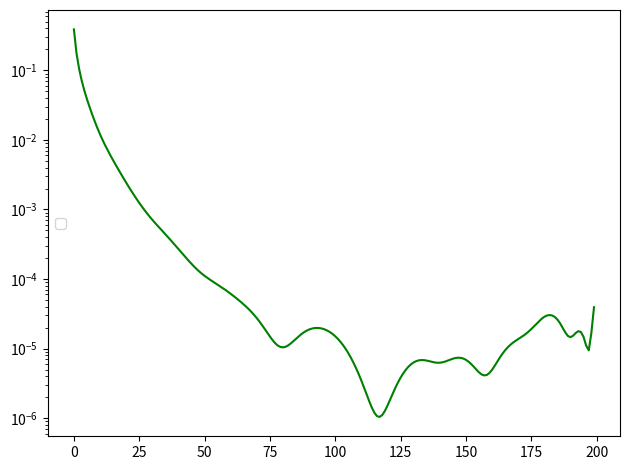

Python code for this plot:
import pandas as pd
import seaborn as sns
import matplotlib.pyplot as plt
d = {'0':[0.224058,0.112151,0.0744808,0.055681,0.0444352,0.0368984,0.031475,0.0274067,0.0242724,0.0218029,0.019813,0.0181723,0.0167911,0.015609,0.0145861,0.0136952,0.0129161,0.0122326,0.0116314,0.011101,0.0106313,0.0102119,0.00983224,0.00948095,0.00914677,0.00881981,0.00849269,0.00816157,0.00782673,0.00749226,0.00716516,0.00685362,0.00656525,0.00630584,0.00607886,0.00588584,0.00572669,0.00560017,0.00550397,0.00543473,0.0053877,0.0053557,0.00532734,0.00528581,0.00521067,0.00508422,0.00489945,0.00466053,0.00437142,0.00403931,
], 
     '1.00503e-06':[0.224265,0.112236,0.0745317,0.0557146,0.0444572,0.0369128,0.0314844,0.0274133,0.0242775,0.0218075,0.0198178,0.0181775,0.0167964,0.0156139,0.0145899,0.013697,0.0129154,0.0122289,0.0116243,0.0110903,0.0106168,0.010194,0.00981121,0.00945748,0.00912168,0.00879404,0.00846714,0.008137,0.00780359,0.00747068,0.00714493,0.00683436,0.00654652,0.00628727,0.00606032,0.00586743,0.0057088,0.00558338,0.00548895,0.00542206,0.00537761,0.00534793,0.00532108,0.00528004,0.00520475,0.00507849,0.00489514,0.00465895,0.00437282,0.00404269,
],
      '4.47236e-05':[0.232965,0.11571,0.0763004,0.0566525,0.0449194,0.0370907,0.0314904,0.0273075,0.0240846,0.0215321,0.0194576,0.0177335,0.0162769,0.0150352,0.013973,0.013064,0.012285,0.0116154,0.0110366,0.010533,0.0100912,0.00969889,0.00934426,0.00901557,0.00870179,0.00839365,0.00808462,0.00777163,0.00745524,0.00713926,0.00682966,0.00653321,0.00625596,0.00600263,0.00577655,0.00558039,0.00541662,0.00528746,0.00519401,0.00513488,0.00510466,0.00509256,0.00508179,0.00505101,0.00497899,0.00485211,0.00466934,0.00443774,0.00416063,0.00385015,
],
       '0.0001': [0.244187,0.120351,0.078747,0.0580396,0.0456979,0.0374778,0.0316075,0.0272295,0.0238607,0.0211977,0.019041,0.0172587,0.0157633,0.0144951,0.0134114,0.0124794,0.0116738,0.0109748,0.0103675,0.00984047,0.00938364,0.00898635,0.00863638,0.00832014,0.00802393,0.00773586,0.0074475,0.00715473,0.0068579,0.00656086,0.00626959,0.00599061,0.00572966,0.00549122,0.0052788,0.00509573,0.00494544,0.00483107,0.00475414,0.00471269,0.00469994,0.00470385,0.00470788,0.00469314,0.00464195,0.00454251,0.00439174,0.00419259,0.00394471,0.00362343,
],
        '.0030804': [0.616992,0.199886,0.086655,0.0426369,0.0226622,0.0126719,0.00731637,0.00431094,0.00257264,0.00154471,0.000928078,0.000557211,0.00033616,0.00020611,0.000130017,8.51274e-05,5.8347e-05,4.26201e-05,3.4104e-05,3.03128e-05,2.92177e-05,2.9045e-05,2.8422e-05,2.65672e-05,2.33431e-05,1.91276e-05,1.45606e-05,1.02764e-05,6.71571e-06,4.05941e-06,2.26733e-06,1.16984e-06,5.61311e-07,2.66478e-07,1.77198e-07,2.76634e-07,6.72467e-07,1.64834e-06,3.706e-06,7.51172e-06,1.36192e-05,2.19136e-05,3.09958e-05,3.80851e-05,4.00364e-05,3.52913e-05,2.53813e-05,1.45014e-05,9.42267e-06,3.94122e-05,
],
         '.00592965': [0.734129,0.175948,0.0561066,0.0201746,0.00787864,0.00329973,0.00145164,0.000654565,0.000298583,0.00013796,6.49065e-05,3.09614e-05,1.47117e-05,6.79886e-06,2.9919e-06,1.23548e-06,4.74647e-07,1.68912e-07,5.55779e-08,1.68999e-08,4.74999e-09,1.23459e-09,2.96892e-10,6.60867e-11,1.36208e-11,2.59971e-12,4.59471e-13,7.51774e-14,1.13817e-14,1.59334e-15,2.06048e-16,2.4584e-17,2.70209e-18,2.73087e-19,2.53215e-20,2.1484e-21,1.6627e-22,1.16941e-23,7.44143e-25,4.26174e-26,2.18276e-27,9.92123e-29,3.96414e-30,1.37593e-31,4.08593e-33,1.0174e-34,2.06622e-36,3.28702e-38,3.84183e-40,0,
],
           '0.01': [0.816666,0.141003,0.0319671,0.00791781,0.00201205,0.000515901,0.000133519,3.4704e-05,8.89695e-06,2.19624e-06,5.11247e-07,1.10672e-07,2.21078e-08,4.061e-09,6.85262e-10,1.06255e-10,1.51541e-11,1.99028e-12,2.41018e-13,2.69428e-14,2.78325e-15,2.6592e-16,2.35151e-17,1.92556e-18,1.46055e-19,1.02629e-20,6.68004e-22,4.02635e-23,2.24618e-24,1.15891e-25,5.5245e-27,2.43013e-28,9.84881e-30,3.67064e-31,1.25525e-32,3.92813e-34,1.12136e-35,2.90927e-37,6.82931e-39,1.44289e-40,0,0,0,0,0,0,0,0,0,0,
],
           '0.0235678': [0.909405,0.0805356,0.0092108,0.00115497,0.000150604,1.97259e-05,2.51085e-06,3.02267e-07,3.38047e-08,3.47805e-09,3.27775e-10,2.82592e-11,2.22977e-12,1.61212e-13,1.06962e-14,6.52312e-16,3.66235e-17,1.89571e-18,9.05859e-20,4.00058e-21,1.63447e-22,6.1825e-24,2.16642e-25,7.03558e-27,2.11803e-28,5.91094e-30,1.52899e-31,3.66462e-33,8.13353e-35,1.67037e-36,3.17087e-38,5.55676e-40,0,0,0,0,0,0,0,0,0,0,0,0,0,0,0,0,0,0,
]


}

d2 = {'0':[0.224058,0.112151,0.0744808,0.055681,0.0444352,0.0368984,0.031475,0.0274067,0.0242724,0.0218029,0.019813,0.0181723,0.0167911,0.015609,0.0145861,0.0136952,0.0129161,0.0122326,0.0116314,0.011101,0.0106313,0.0102119,0.00983224,0.00948095,0.00914677,0.00881981,0.00849269,0.00816157,0.00782673,0.00749226,0.00716516,0.00685362,0.00656525,0.00630584,0.00607886,0.00588584,0.00572669,0.00560017,0.00550397,0.00543473,0.0053877,0.0053557,0.00532734,0.00528581,0.00521067,0.00508422,0.00489945,0.00466053,0.00437142,0.00403931,
], 
     '-1.00503e-06':[0.224545,0.112367,0.0746176,0.0557805,0.0445107,0.0369557,0.0315172,0.027436,0.0242906,0.0218119,0.019815,0.0181694,0.016785,0.0156008,0.0145763,0.0136837,0.0129022,0.0122156,0.0116106,0.0110759,0.0106019,0.0101788,0.00979618,0.00944272,0.00910718,0.00877955,0.00845231,0.00812137,0.0077866,0.00745163,0.00712301,0.0068088,0.00651687,0.00625368,0.00602368,0.00582928,0.00567108,0.0055481,0.00545788,0.00539657,0.00535856,0.00533547,0.00531462,0.00527808,0.00520478,0.00507676,0.00488665,0.00463848,0.00433828,0.00400145,
],
      '-4.47236e-05':[0.244907,0.121259,0.079726,0.0590375,0.046685,0.0384388,0.0325302,0.0280993,0.0246636,0.0219243,0.0196886,0.0178308,0.0162677,0.0149421,0.0138114,0.0128419,0.0120056,0.011279,0.010644,0.0100862,0.00959437,0.0091578,0.00876544,0.00840542,0.00806574,0.00773582,0.00740788,0.007078,0.00674621,0.00641577,0.0060918,0.00577973,0.00548409,0.00520824,0.00495476,0.00472636,0.00452623,0.00435758,0.00422211,0.00411775,0.00403678,0.00396512,0.00388409,0.00377521,0.00362781,0.00344633,0.00325027,0.00305981,0.00287041,0.00262785,
],
       '-0.0001': [0.274407,0.134016,0.0868536,0.0633448,0.0493197,0.0399819,0.0333166,0.0283426,0.0245087,0.0214733,0.0190151,0.0169886,0.0152954,0.0138659,0.0126471,0.0115976,0.0106851,0.00988576,0.00918314,0.00856572,0.00802389,0.00754734,0.00712392,0.00674022,0.00638336,0.00604294,0.00571224,0.00538822,0.00507075,0.00476145,0.00446275,0.00417716,0.00390674,0.00365295,0.00341667,0.00319855,0.00299955,0.0028213,0.00266614,0.00253616,0.00243121,0.00234651,0.00227163,0.00219273,0.00209833,0.00198612,0.00186559,0.00175171,0.00164947,0.00153588,
],
        '-.0030804': [0.750121,0.171444,0.0514002,0.0171112,0.00608813,0.00231097,0.000938699,0.00040828,0.000190381,9.48438e-05,4.94942e-05,2.61231e-05,1.34443e-05,6.56519e-06,2.99254e-06,1.26268e-06,4.91438e-07,1.76251e-07,5.82626e-08,1.77658e-08,5.00174e-09,1.30135e-09,3.1314e-10,6.97298e-11,1.4375e-11,2.74405e-12,4.85022e-13,7.93624e-14,1.20157e-14,1.68213e-15,2.17532e-16,2.59545e-17,2.85274e-18,2.88313e-19,2.67334e-20,2.26819e-21,1.75541e-22,1.23462e-23,7.85636e-25,4.49938e-26,2.30447e-27,1.04744e-28,4.18518e-30,1.45265e-31,4.31376e-33,1.07414e-34,2.18143e-36,3.47031e-38,4.05606e-40,0,
        ],
         '-.00592965': [0.734129,0.175948,0.0561066,0.0201746,0.00787864,0.00329973,0.00145164,0.000654565,0.000298583,0.00013796,6.49065e-05,3.09614e-05,1.47117e-05,6.79886e-06,2.9919e-06,1.23548e-06,4.74647e-07,1.68912e-07,5.55779e-08,1.68999e-08,4.74999e-09,1.23459e-09,2.96892e-10,6.60867e-11,1.36208e-11,2.59971e-12,4.59471e-13,7.51774e-14,1.13817e-14,1.59334e-15,2.06048e-16,2.4584e-17,2.70209e-18,2.73087e-19,2.53215e-20,2.1484e-21,1.6627e-22,1.16941e-23,7.44143e-25,4.26174e-26,2.18276e-27,9.92123e-29,3.96414e-30,1.37593e-31,4.08593e-33,1.0174e-34,2.06622e-36,3.28702e-38,3.84183e-40,0,
                       ],
           '-0.01': [0.895303,0.0908201,0.0121056,0.00183547,0.000303892,5.28464e-05,9.22365e-06,1.55515e-06,2.46936e-07,3.63833e-08,4.93498e-09,6.1392e-10,6.99568e-11,7.30316e-12,6.99149e-13,6.14601e-14,4.96859e-15,3.69946e-16,2.54051e-17,1.61112e-18,9.44564e-20,5.12411e-21,2.57392e-22,1.19778e-23,5.16531e-25,2.06437e-26,7.64555e-28,2.62309e-29,8.33237e-31,2.44873e-32,6.65092e-34,1.66738e-35,3.85232e-37,8.18683e-39,1.59672e-40,0,0,0,0,0,0,0,0,0,0,0,0,0,0,0,],
           '-0.0235678': [0.95175,0.046044,0.00284092,0.000187846,1.23355e-05,7.72053e-07,4.50449e-08,2.42266e-09,1.19515e-10,5.3993e-12,2.23394e-13,8.47219e-15,2.94857e-16,9.42883e-18,2.77373e-19,7.51526e-21,1.8775e-22,4.32935e-24,9.22331e-26,1.81694e-27,3.31209e-29,5.59027e-31,8.74059e-33,1.26639e-34,1.70049e-36,2.11624e-38,2.44038e-40,0,0,0,0,0,0,0,0,0,0,0,0,0,0,0,0,0,0,0,0,0,0,0,]}


d_a = {'0':[0.224058,0.112151,0.0744808,0.055681,0.0444352,0.0368984,0.031475,0.0274067,0.0242724,0.0218029,0.019813,0.0181723,0.0167911,0.015609,0.0145861,0.0136952,0.0129161,0.0122326,0.0116314,0.011101,0.0106313,0.0102119,0.00983224,0.00948095,0.00914677,0.00881981,0.00849269,0.00816157,0.00782673,0.00749226,0.00716516,0.00685362,0.00656525,0.00630584,0.00607886,0.00588584,0.00572669,0.00560017,0.00550397,0.00543473,0.0053877,0.0053557,0.00532734,0.00528581,0.00521067,0.00508422,0.00489945,0.00466053,0.00437142,0.00403931,
], 
     '1.00503e-06':[0.224158,0.112197,0.0745068,0.0556949,0.0444413,0.0368995,0.0314726,0.0274019,0.0242658,0.0217956,0.0198059,0.0181661,0.0167859,0.0156047,0.0145824,0.0136918,0.0129129,0.0122295,0.0116283,0.0110977,0.0106274,0.0102075,0.00982706,0.00947511,0.00914048,0.00881338,0.00848647,0.0081559,0.00782185,0.00748823,0.00716184,0.00685065,0.0065621,0.00630191,0.00607366,0.00587907,0.00571838,0.00559067,0.00549392,0.00542498,0.00537915,0.00534908,0.00532304,0.0052838,0.00521051,0.00508529,0.00490116,0.00466247,0.00437334,0.00404112,],
      '4.47236e-05':[0.22624,0.113025,0.0749421,0.0559418,0.0445802,0.0369743,0.0315091,0.0274133,0.0242574,0.0217684,0.0197596,0.0181011,0.0167033,0.0155061,0.0144701,0.0135681,0.0127804,0.0120913,0.0114878,0.0109586,0.0104932,0.0100805,0.00970869,0.00936537,0.00903822,0.00871663,0.00839286,0.00806306,0.00772756,0.00739061,0.0070594,0.00674255,0.00644842,0.00618394,0.00595403,0.00576152,0.00560719,0.00548979,0.00540607,0.00535089,0.00531707,0.00529485,0.0052709,0.00522801,0.00514739,0.00501452,0.0048257,0.00458753,0.00430668,0.00399606,

],
       '0.0001': [0.173726,0.0872918,0.058222,0.0437964,0.0351722,0.029333,0.0250375,0.0217371,0.0191576,0.0171264,0.0155124,0.0142093,0.0131334,0.0122219,0.0114303,0.0107289,0.0100988,0.00952796,0.00900864,0.00853527,0.00810343,0.00770937,0.0073496,0.00702072,0.00671949,0.00644271,0.00618745,0.00595097,0.00573098,0.00552572,0.00533387,0.00515448,0.00498698,0.00483084,0.00468556,0.00455049,0.00442491,0.0043079,0.00419848,0.00409561,0.00399829,0.00390559,0.00381677,0.00373122,0.0036485,0.0035683,0.00349042,0.00341475,0.00334124,0.0032698,0.00320042,0.00313306,0.00306767,0.00300427,0.00294293,0.00288373,0.00282682,0.00277235,0.00272048,0.00267138,0.00262508,0.00258165,0.002541,0.00250299,0.00246736,0.00243381,0.00240197,0.00237143,0.00234181,0.00231275,0.00228392,0.00225511,0.00222615,0.00219701,0.00216781,0.00213863,0.00210975,0.00208146,0.00205409,0.00202801,0.00200351,0.00198086,0.00196022,0.00194171,0.00192522,0.00191062,0.00189763,0.00188592,0.00187507,0.00186461,0.00185418,0.0018434,0.001832,0.00181977,0.00180665,0.00179268,0.00177799,0.00176276,0.00174725,0.00173169,0.00171627,0.00170114,0.00168639,0.001672,0.00165786,0.00164383,0.00162965,0.0016151,0.00159989,0.00158379,0.0015666,0.00154818,0.00152842,0.00150735,0.00148509,0.00146183,0.00143783,0.00141343,0.00138904,0.00136503,0.00134182,0.00131973,0.00129908,0.00128005,0.00126274,0.00124713,0.00123308,0.00122043,0.00120887,0.00119808,0.00118778,0.00117769,0.00116757,0.0011573,0.00114679,0.00113606,0.00112519,0.00111428,0.00110352,0.00109305,0.00108305,0.00107364,0.00106495,0.00105707,0.00105004,0.00104386,0.00103852,0.00103395,0.00103004,0.00102666,0.00102367,0.00102092,0.00101827,0.00101564,0.001013,0.00101042,0.001008,0.00100592,0.00100438,0.00100357,0.00100359,0.00100451,0.00100629,0.00100878,0.00101181,0.00101514,0.0010186,0.00102202,0.00102531,0.00102841,0.00103124,0.00103371,0.00103563,0.00103669,0.00103652,0.00103468,0.00103075,0.00102441,0.00101548,0.00100397,0.000990064,0.000974123,0.000956724,0.000938661,0.000920912,0.000904512,0.000890283,0.000878465,0.000868443,0.000858764,0.000847584,0.000833396,0.000815745,0.000795492,0.000774281,0.000753026,0.000730091,0.000702889,0.000679671,0.000693234,



],
        '.0030804': [0.088944,0.0497934,0.0369386,0.0307934,0.027351,0.0252401,0.0238812,0.0229919,0.0224121,0.022041,0.0218121,0.021682,0.0216218,0.0216109,0.0216315,0.021666,0.0216971,0.021709,0.0216896,0.0216315,0.021531,0.0213871,0.0211988,0.0209644,0.0206809,0.0203445,0.0199519,0.0195015,0.0189946,0.0184358,0.0178322,0.0171932,0.0165278,0.0158451,0.0151533,0.01446,0.0137724,0.0130957,0.0124323,0.0117809,0.0111371,0.0104952,0.00984985,0.0091969,0.0085335,0.00785951,0.0071801,0.00650624,0.00584889,0.00520226,


],
         '.00592965': [0.254062,0.124326,0.0807943,0.0591565,0.0462854,0.0377332,0.0316413,0.0271104,0.0236339,0.020893,0.018679,0.0168543,0.0153276,0.0140362,0.0129337,0.0119837,0.0111576,0.0104344,0.00980023,0.0092463,0.00876629,0.00835295,0.00799618,0.00768283,0.00739828,0.00712899,0.00686468,0.00659966,0.00633286,0.00606681,0.00580612,0.00555591,0.0053207,0.00510416,0.00490954,0.00474032,0.00460048,0.00449391,0.00442289,0.004386,0.00437633,0.00438093,0.00438255,0.0043639,0.00431335,0.004229,0.00411592,0.00397531,0.00379125,0.00350523,

],
           '0.01': [0.577926,0.201064,0.0932708,0.0489692,0.0277455,0.0165891,0.010334,0.00666543,0.00443671,0.00303646,0.00212682,0.00151791,0.00110025,0.000807801,0.00059898,0.000447224,0.000335921,0.000254922,0.000197749,0.000159466,0.000135425,0.000120882,0.000111291,0.000102931,9.34636e-05,8.21549e-05,6.96629e-05,5.74765e-05,4.72231e-05,4.00769e-05,3.64341e-05,3.59018e-05,3.7536e-05,4.01955e-05,4.28753e-05,4.49476e-05,4.63062e-05,4.74382e-05,4.94071e-05,5.36917e-05,6.18612e-05,7.51506e-05,9.39618e-05,0.000117134,0.000140954,0.000158926,0.000164365,0.000155393,0.000136763,0.000129899,

],
           '0.0235678': [0.734133,0.175926,0.056109,0.0201797,0.00788169,0.00330118,0.0014523,0.000654866,0.00029872,0.000138023,6.49365e-05,3.09757e-05,1.47185e-05,6.802e-06,2.99328e-06,1.23605e-06,4.74866e-07,1.6899e-07,5.56035e-08,1.69077e-08,4.75218e-09,1.23516e-09,2.97029e-10,6.61172e-11,1.36271e-11,2.60091e-12,4.59683e-13,7.52121e-14,1.1387e-14,1.59407e-15,2.06143e-16,2.45954e-17,2.70334e-18,2.73213e-19,2.53332e-20,2.14939e-21,1.66347e-22,1.16995e-23,7.44486e-25,4.26371e-26,2.18377e-27,9.92581e-29,3.96596e-30,1.37656e-31,4.08781e-33,1.01787e-34,2.06717e-36,3.28854e-38,3.84361e-40,0,

]


}



df_robertson = pd.DataFrame(d)
#df_robertson2 = pd.DataFrame(d_a)
df_mse = pd.DataFrame(d2)

#sns.lineplot(df_robertson['.0030804'], dashes=False)
#sns.lineplot(df_mse['-.0030804'], c='r', dashes=True)
sns.lineplot([0.388084,0.174882,0.104646,0.0707134,0.0511432,0.0384894,0.0296441,0.0231835,0.0183725,0.0147594,0.0120248,0.00993051,0.00829976,0.00700493,0.00595621,0.00509175,0.0043694,0.00376016,0.00324346,0.00280395,0.00242963,0.00211073,0.00183907,0.00160777,0.00141093,0.00124351,0.00110113,0.00097991,0.00087644,0.000787681,0.000710958,0.000643964,0.000584782,0.000531859,0.000484009,0.000440365,0.000400327,0.000363498,0.000329625,0.000298543,0.000270136,0.000244316,0.000221003,0.000200116,0.000181562,0.000165231,0.000150988,0.000138668,0.000128075,0.000118987,0.000111162,0.000104355,9.83311e-05,9.28798e-05,8.78289e-05,8.30471e-05,7.84486e-05,7.39853e-05,6.96407e-05,6.54182e-05,6.13296e-05,5.73883e-05,5.36e-05,4.99616e-05,4.64596e-05,4.30748e-05,3.97856e-05,3.65733e-05,3.34281e-05,3.03514e-05,2.7358e-05,2.44762e-05,2.17448e-05,1.92105e-05,1.69237e-05,1.49315e-05,1.32756e-05,1.19871e-05,1.10837e-05,1.05679e-05,1.04262e-05,1.06301e-05,1.11372e-05,1.18938e-05,1.2838e-05,1.39033e-05,1.50223e-05,1.613e-05,1.71668e-05,1.80812e-05,1.88322e-05,1.93884e-05,1.97296e-05,1.98455e-05,1.97348e-05,1.94036e-05,1.88651e-05,1.81366e-05,1.72404e-05,1.62015e-05,1.50472e-05,1.38073e-05,1.2512e-05,1.11925e-05,9.87851e-06,8.59859e-06,7.37812e-06,6.23894e-06,5.19833e-06,4.26878e-06,3.45798e-06,2.76922e-06,2.20204e-06,1.75341e-06,1.41857e-06,1.19209e-06,1.06867e-06,1.04368e-06,1.11326e-06,1.27407e-06,1.52262e-06,1.85439e-06,2.26279e-06,2.73795e-06,3.26618e-06,3.82952e-06,4.40589e-06,4.97052e-06,5.49704e-06,5.96021e-06,6.33839e-06,6.61614e-06,6.78648e-06,6.85227e-06,6.82637e-06,6.73108e-06,6.59552e-06,6.45238e-06,6.33395e-06,6.26761e-06,6.27214e-06,6.3546e-06,6.50896e-06,6.71633e-06,6.94694e-06,7.16404e-06,7.32873e-06,7.40541e-06,7.36689e-06,7.19875e-06,6.90221e-06,6.49462e-06,6.00833e-06,5.48792e-06,4.98574e-06,4.55682e-06,4.25337e-06,4.11955e-06,4.18695e-06,4.47105e-06,4.96913e-06,5.66021e-06,6.50722e-06,7.46126e-06,8.46823e-06,9.47653e-06,1.04445e-05,1.13472e-05,1.21795e-05,1.29571e-05,1.37141e-05,1.44993e-05,1.53711e-05,1.63917e-05,1.76191e-05,1.90959e-05,2.08334e-05,2.27945e-05,2.48781e-05,2.69154e-05,2.86809e-05,2.9922e-05,3.04032e-05,2.99548e-05,2.85183e-05,2.61817e-05,2.32025e-05,2.00073e-05,1.71525e-05,1.52167e-05,1.46087e-05,1.53228e-05,1.67623e-05,1.7816e-05,1.73136e-05,1.47562e-05,1.10569e-05,9.44408e-06,1.6867e-05,3.93742e-05,


], c='g', dashes=True)
#plt.xscale('log')
plt.yscale('log')
plt.tight_layout()
plt.legend(loc='center left')
plt.savefig('testrob7.png')

plt.close()
'''
import numpy as np
for column in df_robertson.columns:
    df_robertson[column]=np.log10(df_robertson[column]+1e-10)

for column in df_mse.columns:
    df_robertson[column]=np.log10(df_robertson[column]+1e-10)
'''
